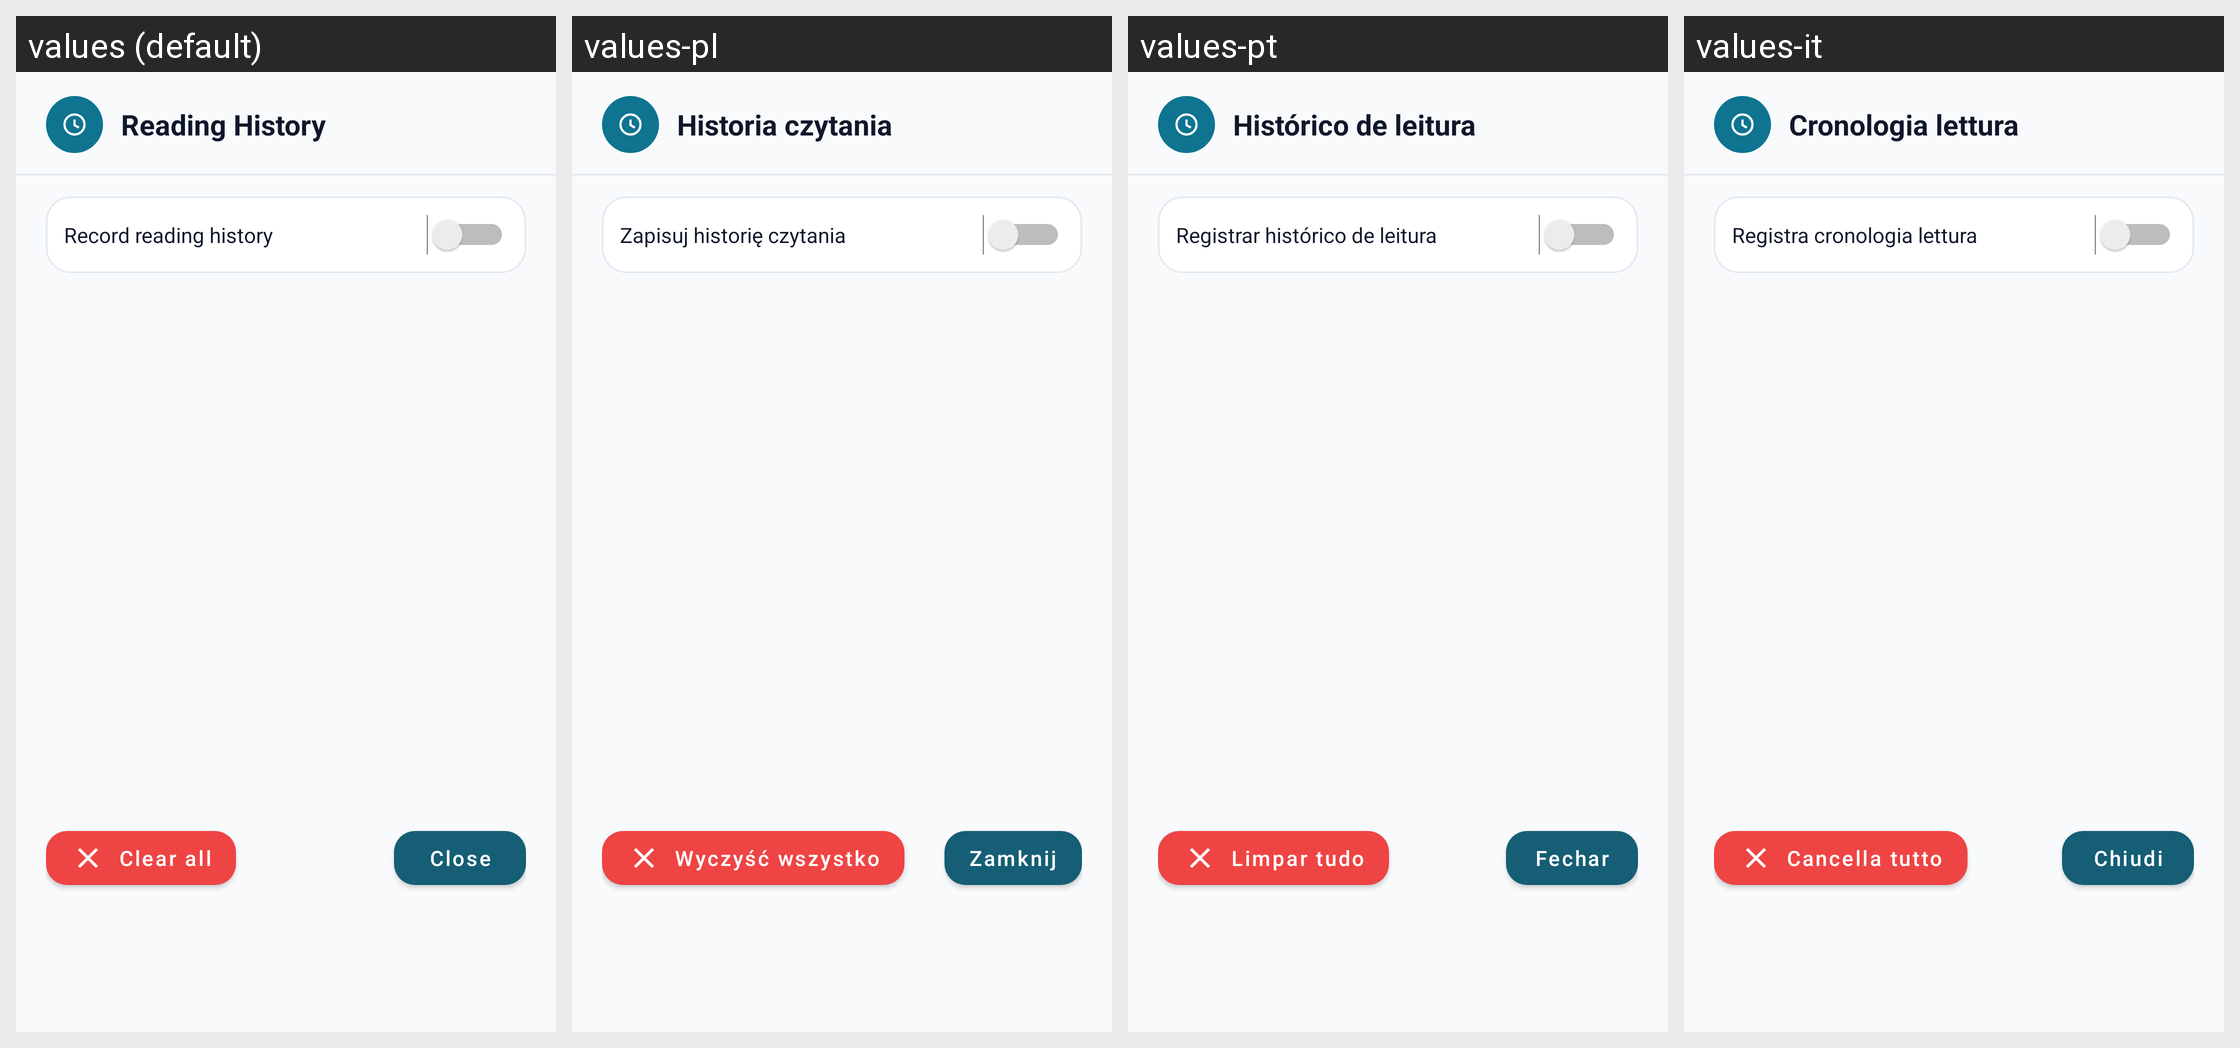

The same Android screen rendered under several of its app's locales, left to right. List the strings drawn on it with the default value and each locale's translation.
Android screen res/layout/dialog_history.xml rendered under 4 locales, left to right: values (default), values-pl, values-pt, values-it. Device: Nexus 5 (rendered at 1080×1920; each locale shown at half size, 540×960, under a caption strip naming it); theme Theme.SmartReader.
Other locales in the repository, not shown: values-cs, values-de, values-es, values-fr, values-ru.
Strings drawn on this screen, with the default value and each locale's value (text and hints the layout hard-codes, and strings that could not be matched under every locale, appear in the picture but are not listed):

title_history
  values: Reading History
  values-pl: Historia czytania
  values-pt: Histórico de leitura
  values-it: Cronologia lettura

label_record_history
  values: Record reading history
  values-pl: Zapisuj historię czytania
  values-pt: Registrar histórico de leitura
  values-it: Registra cronologia lettura

btn_clear_all
  values: Clear all
  values-pl: Wyczyść wszystko
  values-pt: Limpar tudo
  values-it: Cancella tutto

btn_close
  values: Close
  values-pl: Zamknij
  values-pt: Fechar
  values-it: Chiudi
